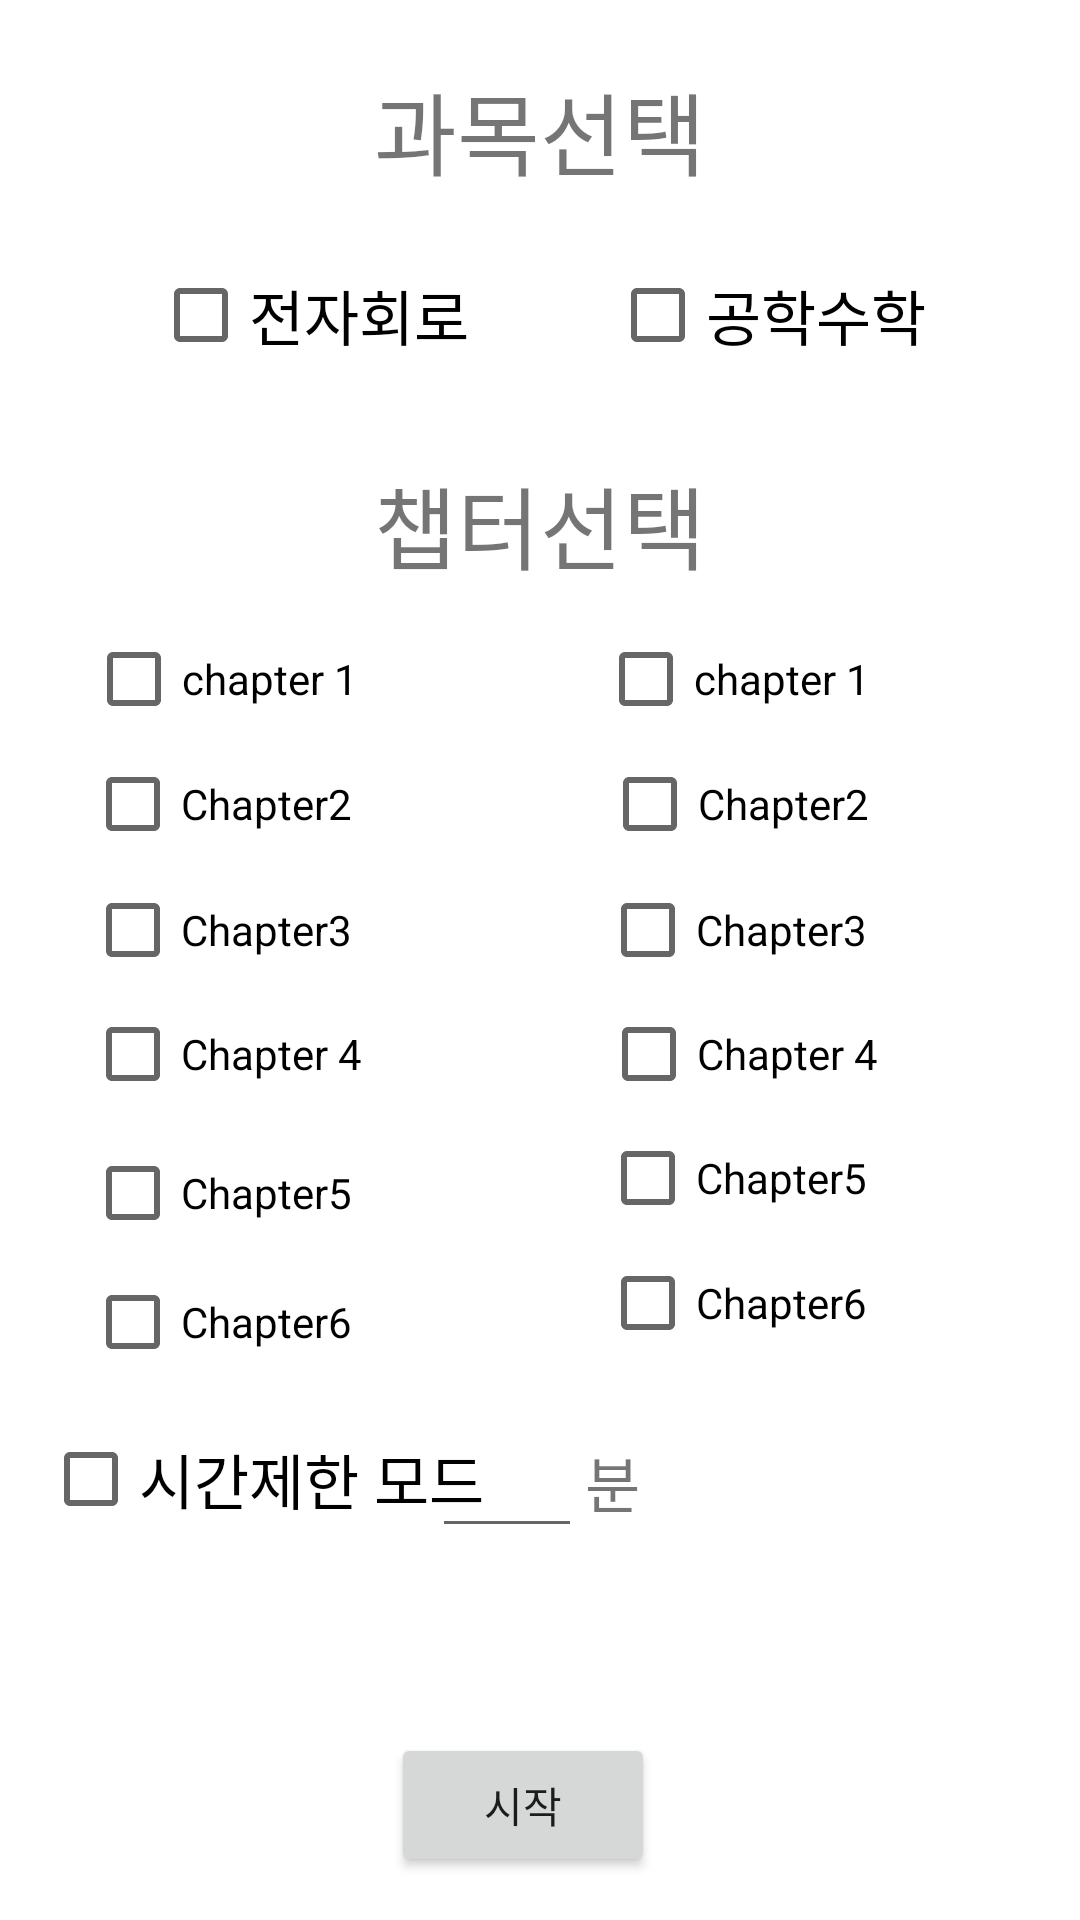

Write the Android layout XML for this screen, with the resource values it uses.
<!-- AndroidManifest.xml: application theme Theme.Ans22 -->
<!-- res/layout/activity_test.xml -->
<?xml version="1.0" encoding="utf-8"?>
<androidx.constraintlayout.widget.ConstraintLayout xmlns:android="http://schemas.android.com/apk/res/android"
    xmlns:app="http://schemas.android.com/apk/res-auto"
    xmlns:tools="http://schemas.android.com/tools"
    android:layout_width="match_parent"
    android:layout_height="match_parent"
    tools:context=".TEST">


    <TextView
        android:id="@+id/textView4"
        android:layout_width="wrap_content"
        android:layout_height="wrap_content"
        android:text="과목선택"
        android:textSize="30dp"
        app:layout_constraintBottom_toBottomOf="parent"
        app:layout_constraintEnd_toEndOf="parent"
        app:layout_constraintStart_toStartOf="parent"
        app:layout_constraintTop_toTopOf="parent"
        app:layout_constraintVertical_bias="0.036"></TextView>

    <CheckBox
        android:id="@+id/checkBox2"
        android:layout_width="wrap_content"
        android:layout_height="wrap_content"
        android:text="전자회로"
        android:textSize="20dp"
        app:layout_constraintBottom_toBottomOf="parent"
        app:layout_constraintEnd_toEndOf="parent"
        app:layout_constraintHorizontal_bias="0.2"
        app:layout_constraintStart_toStartOf="parent"
        app:layout_constraintTop_toTopOf="parent"
        app:layout_constraintVertical_bias="0.137" />

    <CheckBox
        android:id="@+id/checkBox3"
        android:layout_width="wrap_content"
        android:layout_height="wrap_content"
        android:text="공학수학"
        android:textSize="20dp"
        app:layout_constraintBottom_toBottomOf="parent"
        app:layout_constraintEnd_toEndOf="parent"
        app:layout_constraintHorizontal_bias="0.799"
        app:layout_constraintStart_toStartOf="parent"
        app:layout_constraintTop_toTopOf="parent"
        app:layout_constraintVertical_bias="0.137" />

    <TextView
        android:id="@+id/textView5"
        android:layout_width="wrap_content"
        android:layout_height="wrap_content"
        android:text="챕터선택"
        android:textSize="30dp"
        app:layout_constraintBottom_toBottomOf="parent"
        app:layout_constraintEnd_toEndOf="parent"
        app:layout_constraintStart_toStartOf="parent"
        app:layout_constraintTop_toTopOf="parent"
        app:layout_constraintVertical_bias="0.256"></TextView>

    <CheckBox
        android:id="@+id/timelimit"
        android:layout_width="wrap_content"
        android:layout_height="wrap_content"
        android:text="시간제한 모드"
        android:textSize="20dp"
        app:layout_constraintBottom_toBottomOf="parent"
        app:layout_constraintEnd_toEndOf="parent"
        app:layout_constraintHorizontal_bias="0.068"
        app:layout_constraintStart_toStartOf="parent"
        app:layout_constraintTop_toTopOf="parent"
        app:layout_constraintVertical_bias="0.792" />

    <Button
        android:id="@+id/start"
        android:layout_width="wrap_content"
        android:layout_height="wrap_content"
        android:text="시작"
        app:layout_constraintBottom_toBottomOf="parent"
        app:layout_constraintEnd_toEndOf="parent"
        app:layout_constraintHorizontal_bias="0.479"
        app:layout_constraintStart_toStartOf="parent"
        app:layout_constraintTop_toTopOf="parent"
        app:layout_constraintVertical_bias="0.976"></Button>

    <EditText
        android:id="@+id/timeText"
        android:layout_width="50dp"
        android:layout_height="wrap_content"
        android:inputType="number"

        app:layout_constraintBottom_toBottomOf="parent"
        app:layout_constraintEnd_toEndOf="parent"
        app:layout_constraintHorizontal_bias="0.465"
        app:layout_constraintStart_toStartOf="parent"
        app:layout_constraintTop_toTopOf="parent"
        app:layout_constraintVertical_bias="0.793" />

    <TextView
        android:id="@+id/textView7"
        android:layout_width="wrap_content"
        android:layout_height="wrap_content"
        android:text="분"
        android:textSize="20dp"

        app:layout_constraintBottom_toBottomOf="parent"

        app:layout_constraintEnd_toEndOf="parent"
        app:layout_constraintHorizontal_bias="0.571"
        app:layout_constraintStart_toStartOf="parent"
        app:layout_constraintTop_toTopOf="parent"
        app:layout_constraintVertical_bias="0.785"></TextView>

    <CheckBox
        android:id="@+id/chapter1"
        android:layout_width="wrap_content"
        android:layout_height="wrap_content"
        android:text="chapter 1"
        app:layout_constraintBottom_toBottomOf="parent"
        app:layout_constraintEnd_toEndOf="parent"
        app:layout_constraintHorizontal_bias="0.106"
        app:layout_constraintStart_toStartOf="parent"
        app:layout_constraintTop_toTopOf="parent"
        app:layout_constraintVertical_bias="0.342" />

    <CheckBox
        android:id="@+id/chapter3"
        android:layout_width="wrap_content"
        android:layout_height="wrap_content"
        android:text="Chapter3"
        app:layout_constraintBottom_toBottomOf="parent"
        app:layout_constraintEnd_toEndOf="parent"
        app:layout_constraintHorizontal_bias="0.105"
        app:layout_constraintStart_toStartOf="parent"
        app:layout_constraintTop_toTopOf="parent"
        app:layout_constraintVertical_bias="0.483" />

    <CheckBox
        android:id="@+id/checkBox7"
        android:layout_width="wrap_content"
        android:layout_height="wrap_content"
        android:text="chapter 1"
        app:layout_constraintBottom_toBottomOf="parent"
        app:layout_constraintEnd_toEndOf="parent"
        app:layout_constraintHorizontal_bias="0.74"
        app:layout_constraintStart_toStartOf="parent"
        app:layout_constraintTop_toTopOf="parent"
        app:layout_constraintVertical_bias="0.342" />

    <CheckBox
        android:id="@+id/chapter6"
        android:layout_width="wrap_content"
        android:layout_height="wrap_content"
        android:text="Chapter6"
        app:layout_constraintBottom_toBottomOf="parent"
        app:layout_constraintEnd_toEndOf="parent"
        app:layout_constraintHorizontal_bias="0.105"
        app:layout_constraintStart_toStartOf="parent"
        app:layout_constraintTop_toTopOf="parent"
        app:layout_constraintVertical_bias="0.704" />

    <CheckBox
        android:id="@+id/checkBox10"
        android:layout_width="wrap_content"
        android:layout_height="wrap_content"
        android:text="Chapter6"
        app:layout_constraintBottom_toBottomOf="parent"
        app:layout_constraintEnd_toEndOf="parent"
        app:layout_constraintHorizontal_bias="0.738"
        app:layout_constraintStart_toStartOf="parent"
        app:layout_constraintTop_toTopOf="parent"
        app:layout_constraintVertical_bias="0.693" />

    <CheckBox
        android:id="@+id/chapter4"
        android:layout_width="wrap_content"
        android:layout_height="wrap_content"
        android:text="Chapter 4"
        app:layout_constraintBottom_toBottomOf="parent"
        app:layout_constraintEnd_toEndOf="parent"
        app:layout_constraintHorizontal_bias="0.106"
        app:layout_constraintStart_toStartOf="parent"
        app:layout_constraintTop_toTopOf="parent"
        app:layout_constraintVertical_bias="0.553" />

    <CheckBox
        android:id="@+id/checkBox17"
        android:layout_width="wrap_content"
        android:layout_height="wrap_content"
        android:text="Chapter3"
        app:layout_constraintBottom_toBottomOf="parent"
        app:layout_constraintEnd_toEndOf="parent"
        app:layout_constraintHorizontal_bias="0.738"
        app:layout_constraintStart_toStartOf="parent"
        app:layout_constraintTop_toTopOf="parent"
        app:layout_constraintVertical_bias="0.483" />

    <CheckBox
        android:id="@+id/chapter5"
        android:layout_width="wrap_content"
        android:layout_height="wrap_content"
        android:text="Chapter5"
        app:layout_constraintBottom_toBottomOf="parent"
        app:layout_constraintEnd_toEndOf="parent"
        app:layout_constraintHorizontal_bias="0.105"
        app:layout_constraintStart_toStartOf="parent"
        app:layout_constraintTop_toTopOf="parent"
        app:layout_constraintVertical_bias="0.631" />

    <CheckBox
        android:id="@+id/chapter2"
        android:layout_width="wrap_content"
        android:layout_height="wrap_content"
        android:text="Chapter2"
        app:layout_constraintBottom_toBottomOf="parent"
        app:layout_constraintEnd_toEndOf="parent"
        app:layout_constraintHorizontal_bias="0.105"
        app:layout_constraintStart_toStartOf="parent"
        app:layout_constraintTop_toTopOf="parent"
        app:layout_constraintVertical_bias="0.412" />

    <CheckBox
        android:id="@+id/checkBox20"
        android:layout_width="wrap_content"
        android:layout_height="wrap_content"
        android:text="Chapter5"
        app:layout_constraintBottom_toBottomOf="parent"
        app:layout_constraintEnd_toEndOf="parent"
        app:layout_constraintHorizontal_bias="0.738"
        app:layout_constraintStart_toStartOf="parent"
        app:layout_constraintTop_toTopOf="parent"
        app:layout_constraintVertical_bias="0.623" />

    <CheckBox
        android:id="@+id/checkBox8"
        android:layout_width="wrap_content"
        android:layout_height="wrap_content"
        android:text="Chapter 4"
        app:layout_constraintBottom_toBottomOf="parent"
        app:layout_constraintEnd_toEndOf="parent"
        app:layout_constraintHorizontal_bias="0.748"
        app:layout_constraintStart_toStartOf="parent"
        app:layout_constraintTop_toTopOf="parent"
        app:layout_constraintVertical_bias="0.553" />

    <CheckBox
        android:id="@+id/checkBox21"
        android:layout_width="wrap_content"
        android:layout_height="wrap_content"
        android:text="Chapter2"
        app:layout_constraintBottom_toBottomOf="parent"
        app:layout_constraintEnd_toEndOf="parent"
        app:layout_constraintHorizontal_bias="0.741"
        app:layout_constraintStart_toStartOf="parent"
        app:layout_constraintTop_toTopOf="parent"
        app:layout_constraintVertical_bias="0.412" />


</androidx.constraintlayout.widget.ConstraintLayout>
<!-- resources referenced by this layout -->
<resources>
  <style name="Theme.Ans22" parent="Theme.MaterialComponents.DayNight.DarkActionBar">
          
          <item name="colorPrimary">@color/purple_500</item>
          <item name="colorPrimaryVariant">@color/purple_700</item>
          <item name="colorOnPrimary">@color/white</item>
          
          <item name="colorSecondary">@color/teal_200</item>
          <item name="colorSecondaryVariant">@color/teal_700</item>
          <item name="colorOnSecondary">@color/black</item>
          
          <item name="android:statusBarColor">?attr/colorPrimaryVariant</item>
          
      </style>
  <!-- not gathered from this repository: default colours our renderer supplied (Android Studio template values) -->
  <color name="purple_500">#FF6200EE</color>
  <color name="purple_700">#FF3700B3</color>
  <color name="teal_200">#FF03DAC5</color>
  <color name="teal_700">#FF018786</color>
  <color name="black">#FF000000</color>
  <color name="white">#FFFFFFFF</color>
</resources>
